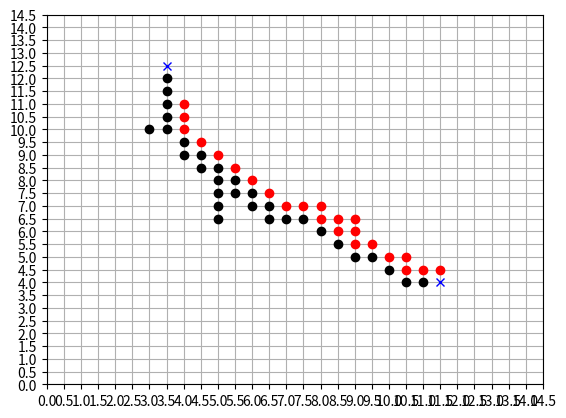

Generate this figure with matplotlib:
import numpy as np
import matplotlib.pyplot as plt

# стационарные значения
stat = [[3, 10],
		[3.5, 10], [3.5, 10.5], [3.5, 11], [3.5, 11.5], [3.5, 12], 
		[4, 9], [4, 9.5],
		[4.5, 8.5], [4.5, 9],
		[5, 6.5], [5, 7], [5, 7.5], [5, 8], [5, 8.5],
		[5.5, 7.5], [5.5, 8],
		[6, 7], [6, 7.5],
		[6.5, 6.5], [6.5, 7],
		[7, 6.5],
		[7.5, 6.5],
		[8, 6],
		[8.5, 5.5],
		[9, 5],
		[9.5, 5],
		[10, 4.5],
		[10.5, 4],
		[11, 4]
		]
# нестационарные значения
nonstat = [ [4, 10], [4, 10.5], [4, 11],
			[4.5, 9.5],
			[5, 9],
			[5.5, 8.5],
			[6, 8],
			[6.5, 7.5],
			[7, 7],
			[7.5, 7],
			[8, 6.5], [8, 7],
			[8.5, 6], [8.5, 6.5],
			[9, 5.5], [9, 6], [9, 6.5],
			[9.5, 5.5],
			[10, 5],
			[10.5, 4.5], [10.5, 5],
			[11, 4.5],
			[11.5, 4.5]
		]
# значения, которые сейчас считаются
temp = [[3.5, 12.5], 
		[11.5, 4]]

# вынимаем из массива stat все x и y
# рисуем стационарные значения
x = []
y = []
for row in stat:
	x.append(row[0])
	y.append(row[1])

fig, ax = plt.subplots()
ax.plot(x, y, 'ko')

x.clear()
y.clear()

# рисуем нестационарные значения
for row in nonstat:
	x.append(row[0])
	y.append(row[1])

ax.plot(x, y, 'ro')

x.clear()
y.clear()

# рисуем временные значения
for row in temp:
	x.append(row[0])
	y.append(row[1])
ax.plot(x, y, 'bx')



# рисуем сетку
ticks = np.arange(0, 15, 0.5)
ax.set_xticks(ticks)
ax.set_yticks(ticks)
ax.grid(which='both')

# plt.savefig(folder + 'T_t='+str(int(time[0]))+'-'+str(int(time[-1]))+'.jpg', format='jpg', dpi=1000)

plt.show()